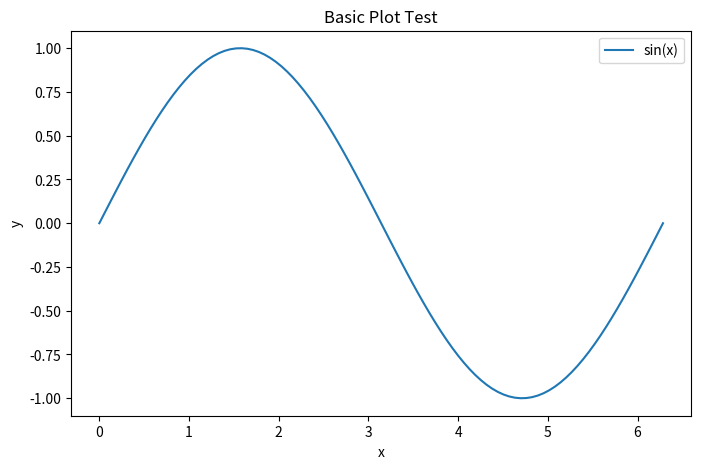
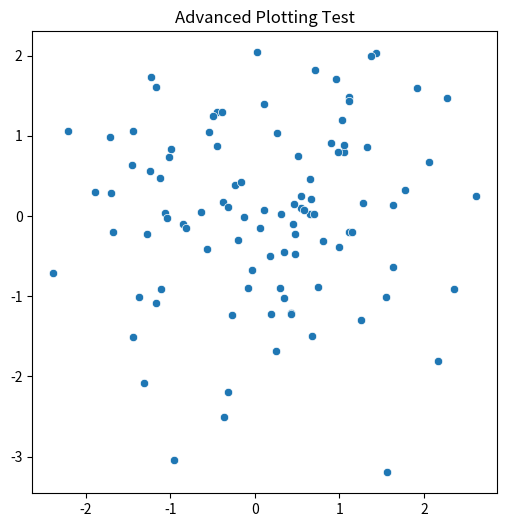

Here is the Python script that generated these plots, in order:
#| # Enhanced py2nb Test Workshop
#|
#| This demonstrates the new enhanced py2nb syntax including:
#| - Command blocks with `#!` syntax
#| - Proper cell metadata
#| - Modern notebook validation

#! pip install numpy matplotlib
#!
#! pip install scipy

#-------------------------------

import numpy as np
import matplotlib.pyplot as plt

#| ## Basic Functionality
#|
#| Let's start with some basic plotting to test core features.

x = np.linspace(0, 2*np.pi, 100)
y = np.sin(x)

#-------------------------------

plt.figure(figsize=(8, 5))
plt.plot(x, y, label='sin(x)')
plt.xlabel('x')
plt.ylabel('y')
plt.legend()
plt.title('Basic Plot Test')
plt.show()

#| ## Advanced Features Test
#|
#| Now we'll test running additional commands when needed.

#! pip install seaborn

#-------------------------------

import seaborn as sns

# Test advanced plotting
data = np.random.randn(100, 2)
plt.figure(figsize=(6, 6))
sns.scatterplot(x=data[:, 0], y=data[:, 1])
plt.title('Advanced Plotting Test')
plt.show()

#| ## Conclusion
#|
#| This workshop tested:
#| - ✓ Command blocks (`#!`)
#| - ✓ Markdown cells (`#|`)
#| - ✓ Code cell splits (`#-`)
#| - ✓ Proper metadata handling

